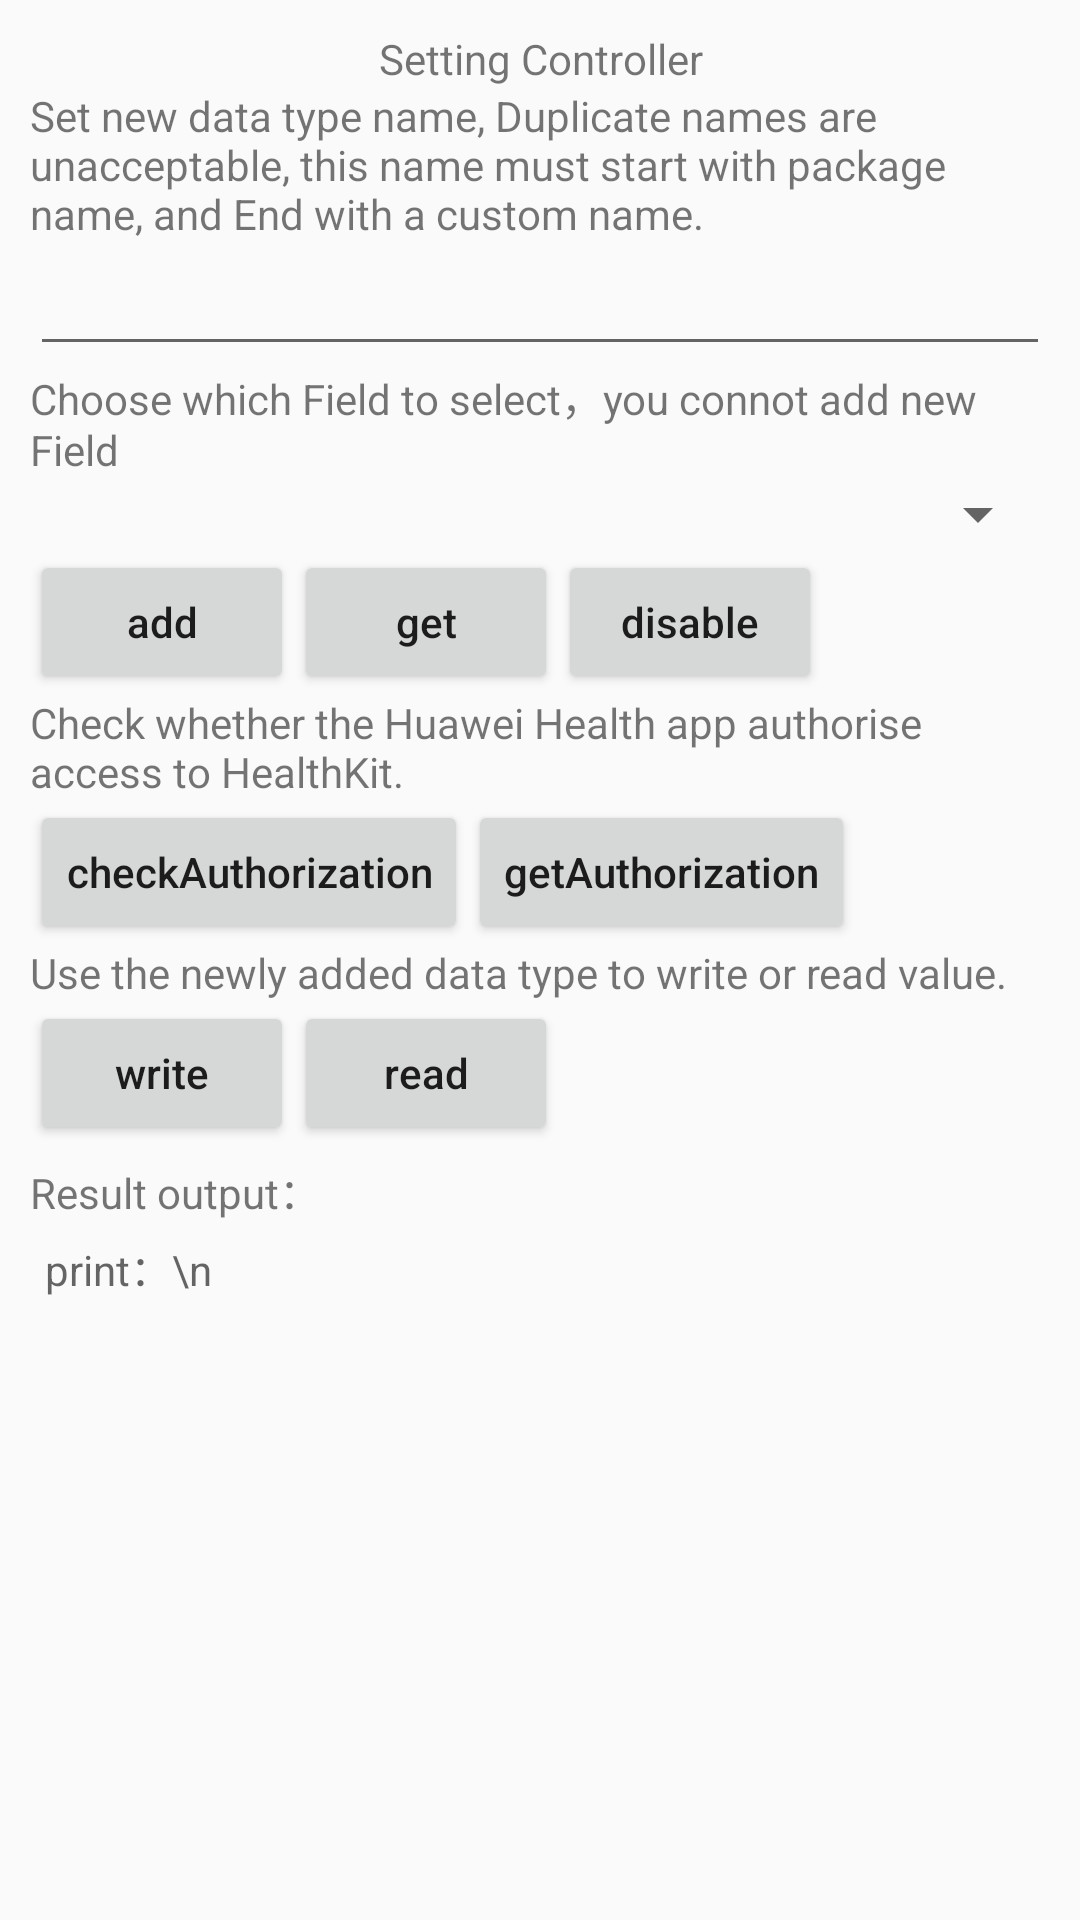

Produce the Android XML layout that renders to this screen, including the resource entries it uses.
<!-- AndroidManifest.xml: application theme AppTheme -->
<!-- res/layout/activity_health_setting_controller.xml -->
<?xml version="1.0" encoding="utf-8"?>
<androidx.constraintlayout.widget.ConstraintLayout xmlns:android="http://schemas.android.com/apk/res/android"
        xmlns:tools="http://schemas.android.com/tools"
        android:layout_width="match_parent"
        android:layout_height="match_parent"
        tools:context="com.huawei.demo.health.HealthKitSettingControllerActivity"
        tools:ignore="MissingDefaultResource">

    <LinearLayout
            android:layout_width="match_parent"
            android:layout_height="match_parent"
            android:layout_margin="10dp"
            android:orientation="vertical">

        <TextView
                android:layout_width="match_parent"
                android:layout_height="wrap_content"
                android:gravity="center"
                android:text="Setting Controller"
                android:textSize="@dimen/app_icon_size" />

        <TextView
                android:layout_width="wrap_content"
                android:layout_height="wrap_content"
                android:text="@string/setting_controller_set_name" />

        <EditText
                android:id="@+id/data_type_name_text"
                android:layout_width="match_parent"
                android:layout_height="wrap_content"
                android:gravity="fill_horizontal"
                android:inputType="text"
                android:selectAllOnFocus="true"
                android:textColorHint="#FF999999" />

        <TextView
                android:layout_width="wrap_content"
                android:layout_height="wrap_content"
                android:text="@string/setting_controller_manager" />

        <LinearLayout
                android:layout_width="match_parent"
                android:layout_height="wrap_content"
                android:orientation="horizontal">

            <Spinner
                    android:id="@+id/spinner01"
                    android:layout_width="match_parent"
                    android:layout_height="wrap_content"
                    android:gravity="fill_horizontal" />

        </LinearLayout>

        <LinearLayout
                android:layout_width="match_parent"
                android:layout_height="wrap_content"
                android:orientation="horizontal">

            <Button
                    android:layout_width="wrap_content"
                    android:layout_height="wrap_content"
                    android:onClick="addNewDataType"
                    android:text="add"
                    android:textAllCaps="false" />

            <Button
                    android:layout_width="wrap_content"
                    android:layout_height="wrap_content"
                    android:onClick="readDataType"
                    android:text="get"
                    android:textAllCaps="false" />

            <Button
                    android:layout_width="wrap_content"
                    android:layout_height="wrap_content"
                    android:onClick="disableHiHealth"
                    android:text="disable"
                    android:textAllCaps="false" />
        </LinearLayout>

        <TextView
            android:layout_width="wrap_content"
            android:layout_height="wrap_content"
            android:text="Check whether the Huawei Health app authorise access to HealthKit." />

        <LinearLayout
            android:layout_width="match_parent"
            android:layout_height="wrap_content"
            android:orientation="horizontal">

            <Button
                android:layout_width="wrap_content"
                android:layout_height="wrap_content"
                android:onClick="checkAuthorization"
                android:text="checkAuthorization"
                android:textAllCaps="false" />

            <Button
                android:layout_width="wrap_content"
                android:layout_height="wrap_content"
                android:onClick="getAuthorization"
                android:text="getAuthorization"
                android:textAllCaps="false" />
        </LinearLayout>

        <TextView
                android:layout_width="wrap_content"
                android:layout_height="wrap_content"
                android:text="@string/setting_controller_read_write" />

        <LinearLayout
                android:layout_width="match_parent"
                android:layout_height="wrap_content"
                android:orientation="horizontal">

            <Button
                    android:layout_width="wrap_content"
                    android:layout_height="wrap_content"
                    android:onClick="insertSelfData"
                    android:text="write"
                    android:textAllCaps="false" />

            <Button
                    android:layout_width="wrap_content"
                    android:layout_height="wrap_content"
                    android:onClick="readSelfData"
                    android:text="read"
                    android:textAllCaps="false" />
        </LinearLayout>

        <TextView
                android:layout_width="wrap_content"
                android:layout_height="wrap_content"
                android:layout_marginTop="5dp"
                android:text="Result output：" />

        <TextView
                android:id="@+id/setting_controller_log_info"
                android:layout_width="match_parent"
                android:layout_height="match_parent"
                android:background="@drawable/textview_border"
                android:padding="5dp"
                android:scrollbars="vertical"
                android:text="print：\n"
                android:textAppearance="?android:attr/textAppearanceMedium"
                android:textSize="14dp" />
    </LinearLayout>

</androidx.constraintlayout.widget.ConstraintLayout>
<!-- resources referenced by this layout -->
<resources>
  <string name="setting_controller_manager">Choose which Field to select，you connot add new Field</string>
  <string name="setting_controller_read_write">Use the newly added data type to write or read value.</string>
  <string name="setting_controller_set_name">Set new data type name, Duplicate names are unacceptable, this name must start with package name, and End with a custom name.</string>
  <style name="AppTheme" parent="Theme.AppCompat.Light.DarkActionBar">
          
          <item name="colorPrimary">@color/colorPrimary</item>
          <item name="colorPrimaryDark">@color/colorPrimaryDark</item>
          <item name="colorAccent">@color/colorAccent</item>
      </style>
  <!-- not gathered from this repository: default colours our renderer supplied (Android Studio template values) -->
  <color name="colorPrimary">#FF6200EE</color>
  <color name="colorPrimaryDark">#FF3700B3</color>
  <color name="colorAccent">#FF03DAC5</color>
</resources>
